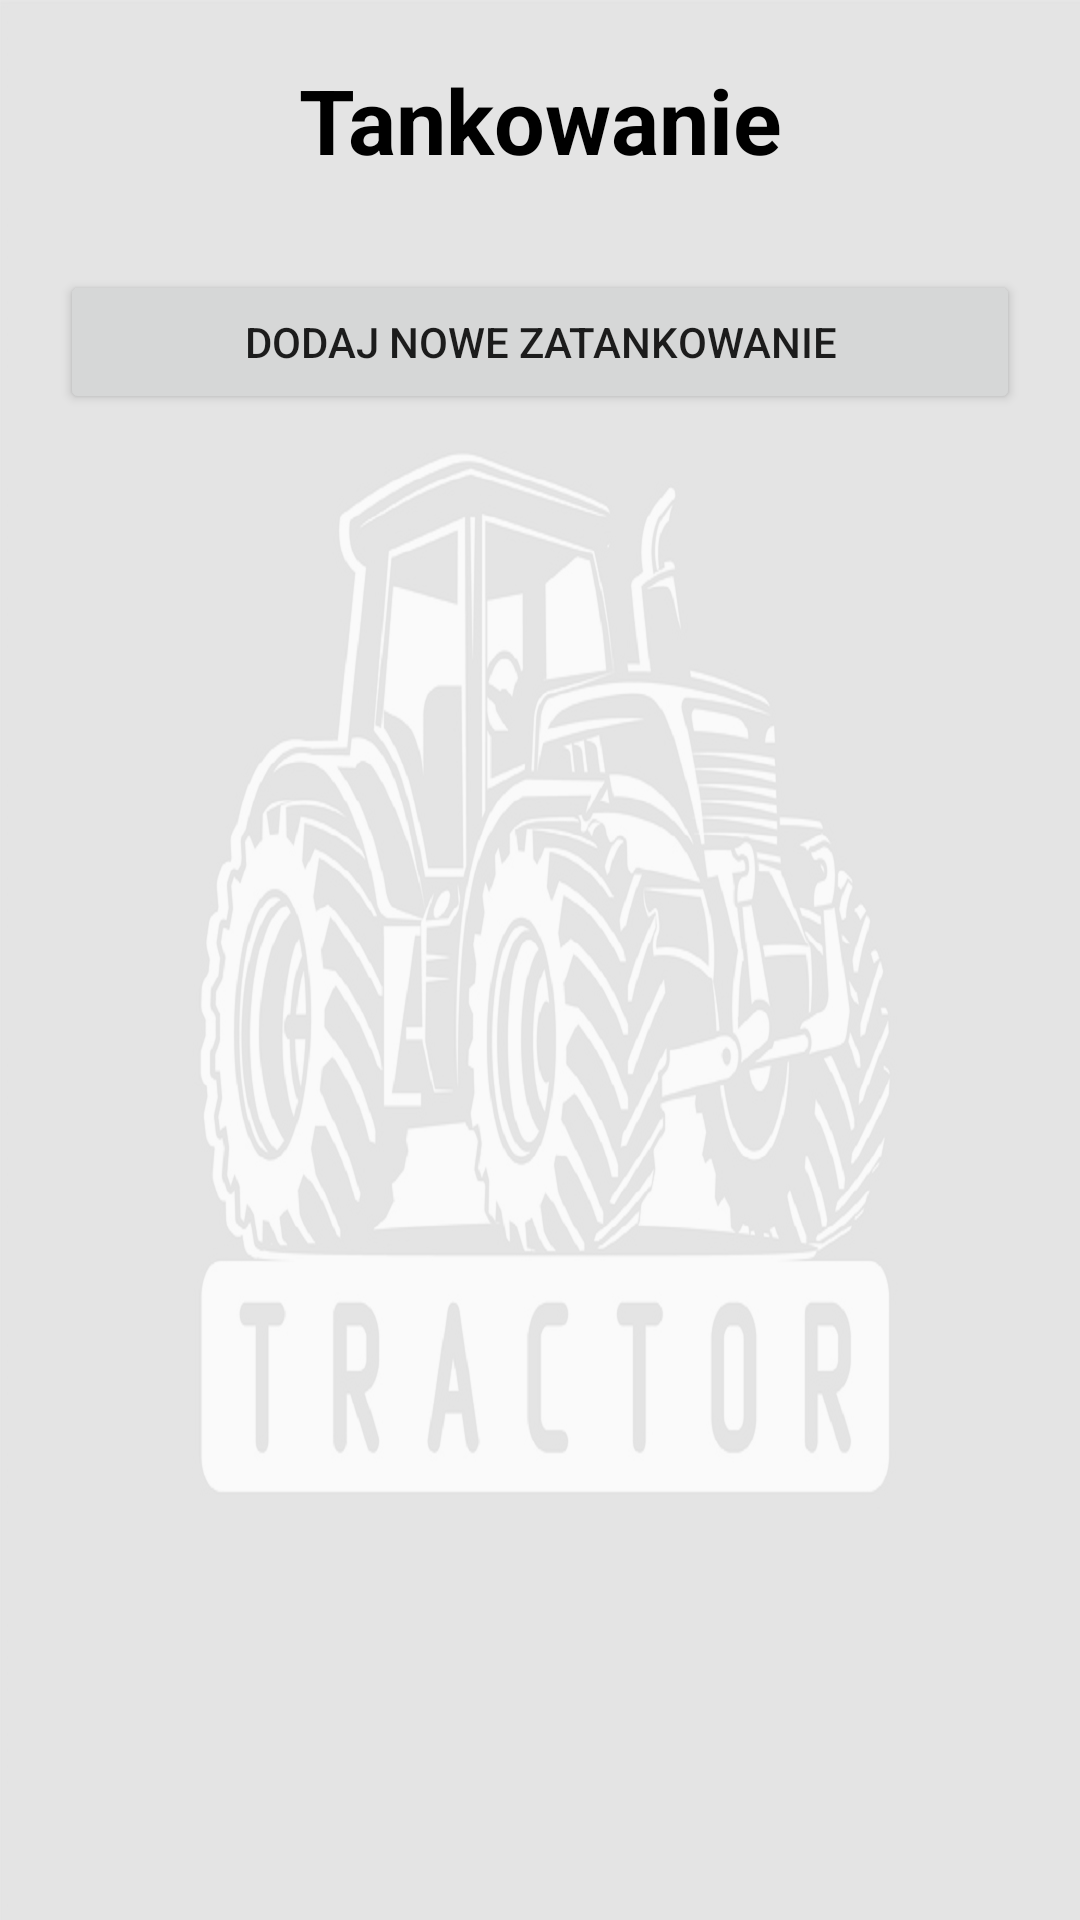

Layout XML and referenced resources for this Android screen:
<!-- AndroidManifest.xml: application theme AppTheme.Gospodarstwo -->
<!-- res/layout/activity_zatankuj.xml -->
<?xml version="1.0" encoding="utf-8"?>
<RelativeLayout xmlns:android="http://schemas.android.com/apk/res/android"
    xmlns:app="http://schemas.android.com/apk/res-auto"
    xmlns:tools="http://schemas.android.com/tools"
    android:layout_width="match_parent"
    android:layout_height="match_parent"
    tools:context=".ZatankujActivity">

    <ImageView
        android:layout_width="wrap_content"
        android:layout_height="wrap_content"
        app:srcCompat="@drawable/background_activity"
        android:scaleType="centerCrop"
        android:alpha="0.1" />

    <LinearLayout
        android:layout_width="match_parent"
        android:layout_height="match_parent"
        android:orientation="vertical">

        <TextView
            android:id="@+id/textView7"
            android:layout_width="match_parent"
            android:layout_height="60dp"
            android:gravity="center"
            android:text="Tankowanie"
            android:textColor="@color/black"
            android:layout_marginTop="10dp"
            android:textSize="30dp"
            android:textStyle="bold" />

        <Button
            android:id="@+id/nowe_tankowanie"
            android:layout_width="match_parent"
            android:layout_height="wrap_content"
            android:layout_margin="20dp"
            android:text="Dodaj nowe zatankowanie" />

        <androidx.recyclerview.widget.RecyclerView
            android:id="@+id/tankowanie_recycle"
            android:layout_width="match_parent"
            android:layout_height="match_parent"
            android:layout_below="@+id/textView7"
            android:layout_centerHorizontal="true"
            android:choiceMode="multipleChoice"
            android:scrollbars="vertical" />
    </LinearLayout>


</RelativeLayout>
<!-- resources referenced by this layout -->
<resources>
  <color name="black">#FF000000</color>
  <!-- drawable background_activity: jpg bitmap (drawable, 224720 bytes) -->
  <style name="AppTheme.Gospodarstwo" parent="Theme.AppCompat.Light.DarkActionBar">
          <item name="windowActionBar">false</item>
          <item name="windowNoTitle">true</item>
          <item name="android:windowFullscreen">true</item>
      </style>
</resources>
